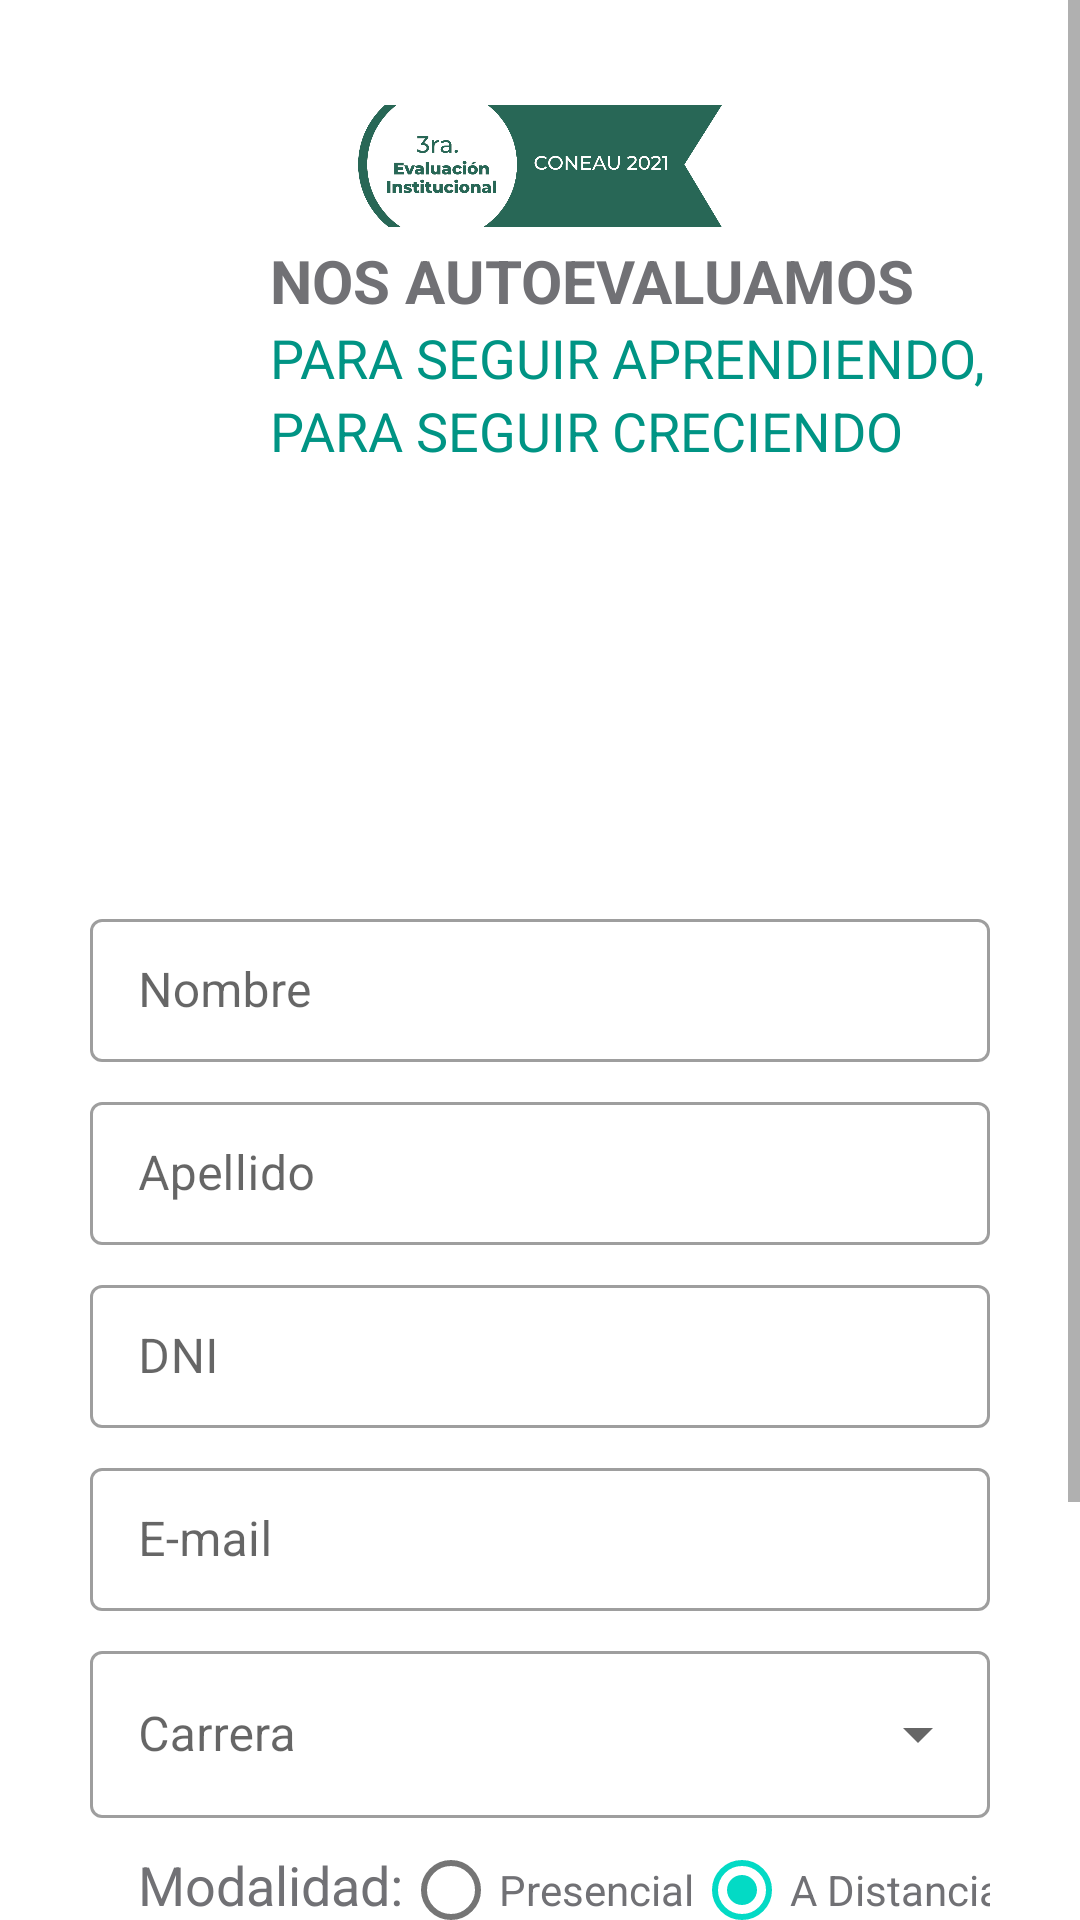

The Android layout XML behind this screen, and the referenced resources:
<!-- AndroidManifest.xml: application theme Theme.QuizApp -->
<!-- res/layout/fragment_form_screen.xml -->
<?xml version="1.0" encoding="utf-8"?>
<ScrollView
    xmlns:android="http://schemas.android.com/apk/res/android"
    xmlns:app="http://schemas.android.com/apk/res-auto"
    xmlns:tools="http://schemas.android.com/tools"
    android:layout_height="match_parent"
    android:layout_width="match_parent">

    <androidx.constraintlayout.widget.ConstraintLayout
        android:layout_width="match_parent"
        android:layout_height="match_parent"
        android:padding="30dp"
        tools:context=".ui.FormScreenFragment">

        <ImageView
            android:id="@+id/ivFondo"
            android:layout_width="match_parent"
            android:layout_height="@dimen/form_back_image_height"
            android:layout_marginTop="55dp"
            android:scaleType="centerCrop"
            android:src="@drawable/fondo_coneau"
            app:layout_constraintEnd_toEndOf="parent"
            app:layout_constraintStart_toStartOf="parent"
            app:layout_constraintTop_toTopOf="@id/evInst" />

        <ImageView
            android:id="@+id/evInst"
            android:layout_width="wrap_content"
            android:layout_height="@dimen/form_coneau_logo_height"
            android:src="@drawable/epositivaicon"
            app:layout_constraintStart_toStartOf="@id/ivFondo"
            app:layout_constraintTop_toTopOf="parent" />

        <TextView
            android:id="@+id/autoevaluamos"
            android:layout_width="match_parent"
            android:layout_height="wrap_content"
            android:layout_marginStart="60dp"
            android:text="@string/nos_autoevaluamos"
            android:textColor="@color/gray"
            android:textSize="@dimen/form_title_text_size"
            android:textStyle="bold"
            android:lines="1"
            app:layout_constraintStart_toStartOf="@id/ivFondo"
            app:layout_constraintTop_toBottomOf="@id/evInst" />

        <TextView
            android:id="@+id/seguircreciendo"
            android:layout_width="wrap_content"
            android:layout_height="wrap_content"
            android:layout_marginStart="60dp"
            android:text="@string/para_seguir_creciendo"
            android:textColor="@color/green"
            android:textSize="@dimen/form_title1_size"
            app:layout_constraintStart_toStartOf="@id/ivFondo"
            app:layout_constraintTop_toBottomOf="@id/seguirAprendiendo" />

        <TextView
            android:id="@+id/seguirAprendiendo"
            android:layout_width="wrap_content"
            android:layout_height="wrap_content"
            android:layout_marginStart="60dp"
            android:text="@string/para_seguir_aprendiendo"
            android:textColor="@color/green"
            android:textSize="@dimen/form_title1_size"
            app:layout_constraintStart_toStartOf="@id/ivFondo"
            app:layout_constraintTop_toBottomOf="@id/autoevaluamos" />

        <com.google.android.material.textfield.TextInputLayout
            android:id="@+id/name_layout"
            style="@style/Widget.MaterialComponents.TextInputLayout.OutlinedBox.Dense"
            android:layout_width="match_parent"
            android:layout_height="wrap_content"
            android:layout_marginTop="16dp"
            android:backgroundTint="@color/white"
            android:hint="@string/nombre"
            app:layout_constraintEnd_toEndOf="parent"
            app:layout_constraintStart_toStartOf="parent"
            app:layout_constraintTop_toBottomOf="@id/ivFondo">

            <com.google.android.material.textfield.TextInputEditText
                android:id="@+id/et_name"
                android:layout_width="match_parent"
                android:layout_height="wrap_content"
                android:importantForAutofill="no"
                android:inputType="text"
                app:hintEnabled="false" />

        </com.google.android.material.textfield.TextInputLayout>

        <com.google.android.material.textfield.TextInputLayout
            android:id="@+id/lastName_layout"
            style="@style/Widget.MaterialComponents.TextInputLayout.OutlinedBox.Dense"
            android:layout_width="match_parent"
            android:layout_height="wrap_content"
            android:layout_marginTop="8dp"
            android:hint="@string/apellido"
            app:layout_constraintEnd_toEndOf="parent"
            app:layout_constraintStart_toStartOf="parent"
            app:layout_constraintTop_toBottomOf="@id/name_layout">

            <com.google.android.material.textfield.TextInputEditText
                android:id="@+id/et_lastName"
                android:layout_width="match_parent"
                android:layout_height="wrap_content"
                android:importantForAutofill="no"
                android:inputType="text"
                app:hintEnabled="false" />

        </com.google.android.material.textfield.TextInputLayout>

        <com.google.android.material.textfield.TextInputLayout
            android:id="@+id/dni_layout"
            style="@style/Widget.MaterialComponents.TextInputLayout.OutlinedBox.Dense"
            android:layout_width="match_parent"
            android:layout_height="wrap_content"
            android:layout_marginTop="8dp"
            android:hint="@string/dni"
            app:layout_constraintEnd_toEndOf="parent"
            app:layout_constraintStart_toStartOf="parent"
            app:layout_constraintTop_toBottomOf="@id/lastName_layout">

            <com.google.android.material.textfield.TextInputEditText
                android:id="@+id/et_DNI"
                android:layout_width="match_parent"
                android:layout_height="wrap_content"
                android:importantForAutofill="no"
                android:inputType="number"
                app:hintEnabled="false" />

        </com.google.android.material.textfield.TextInputLayout>

        <com.google.android.material.textfield.TextInputLayout
            android:id="@+id/email_layout"
            style="@style/Widget.MaterialComponents.TextInputLayout.OutlinedBox.Dense"
            android:layout_width="match_parent"
            android:layout_height="wrap_content"
            android:layout_marginTop="8dp"
            android:hint="@string/e_mail"
            app:layout_constraintEnd_toEndOf="parent"
            app:layout_constraintStart_toStartOf="parent"
            app:layout_constraintTop_toBottomOf="@id/dni_layout">

            <com.google.android.material.textfield.TextInputEditText
                android:id="@+id/et_email"
                android:layout_width="match_parent"
                android:layout_height="wrap_content"
                android:importantForAutofill="no"
                android:inputType="textEmailAddress"
                app:hintEnabled="false" />

        </com.google.android.material.textfield.TextInputLayout>

        <com.google.android.material.textfield.TextInputLayout
            android:id="@+id/SpinnerLayout"
            style="@style/Widget.MaterialComponents.TextInputLayout.OutlinedBox.ExposedDropdownMenu"
            android:layout_width="match_parent"
            android:layout_height="wrap_content"
            android:layout_marginTop="8dp"
            android:hint="Carrera"
            app:layout_constraintEnd_toEndOf="parent"
            app:layout_constraintStart_toStartOf="parent"
            app:layout_constraintTop_toBottomOf="@id/email_layout">

            <androidx.appcompat.widget.AppCompatAutoCompleteTextView
                android:id="@+id/spnCarreras"
                android:layout_width="match_parent"
                android:layout_height="wrap_content"
                android:clickable="true"
                tools:ignore="KeyboardInaccessibleWidget" />
        </com.google.android.material.textfield.TextInputLayout>


        <RadioGroup
            android:id="@+id/modalidad"
            android:layout_width="wrap_content"
            android:layout_height="wrap_content"
            android:layout_marginStart="16dp"
            android:orientation="horizontal"
            app:layout_constraintStart_toStartOf="@id/SpinnerLayout"
            app:layout_constraintTop_toBottomOf="@id/SpinnerLayout">

            <TextView
                android:layout_width="wrap_content"
                android:layout_height="wrap_content"
                android:text="Modalidad:"
                android:textColor="@color/gray"
                android:textSize="18sp" />

            <RadioButton
                android:id="@+id/Presencial"
                android:layout_width="wrap_content"
                android:layout_height="wrap_content"
                android:text="Presencial"
                android:textColor="@color/gray" />

            <RadioButton
                android:id="@+id/Distancia"
                android:layout_width="wrap_content"
                android:layout_height="wrap_content"
                android:checked="true"
                android:text="A Distancia"
                android:textColor="@color/gray" />

        </RadioGroup>

        <com.google.android.material.button.MaterialButton
            android:id="@+id/btn_jugar"
            android:layout_width="500dp"
            android:layout_height="wrap_content"
            android:layout_marginTop="16dp"
            android:backgroundTint="@color/green"
            android:text="@string/jugar"
            app:layout_constraintBottom_toTopOf="@id/edpos"
            app:layout_constraintEnd_toEndOf="parent"
            app:layout_constraintStart_toStartOf="parent"
            app:layout_constraintTop_toBottomOf="@id/modalidad" />

        <ImageView
            android:id="@+id/edpos"
            android:layout_width="180dp"
            android:layout_height="50dp"
            android:layout_marginTop="20dp"
            android:src="@drawable/educacionpositiva"
            app:layout_constraintBottom_toBottomOf="parent"
            app:layout_constraintEnd_toStartOf="@id/siglo"
            app:layout_constraintStart_toStartOf="parent"
            app:layout_constraintTop_toBottomOf="@id/btn_jugar" />

        <ImageView
            android:id="@+id/siglo"
            android:layout_width="180dp"
            android:layout_height="50dp"
            android:layout_marginTop="20dp"
            android:src="@drawable/sigloxxi"
            app:layout_constraintBottom_toBottomOf="parent"
            app:layout_constraintEnd_toEndOf="parent"
            app:layout_constraintStart_toEndOf="@id/edpos"
            app:layout_constraintTop_toBottomOf="@id/btn_jugar" />

    </androidx.constraintlayout.widget.ConstraintLayout>
</ScrollView>
<!-- resources referenced by this layout -->
<resources>
  <color name="gray">#717175</color>
  <color name="green">#009484</color>
  <color name="white">#FFFFFFFF</color>
  <dimen name="form_back_image_height">200dp</dimen>
  <dimen name="form_coneau_logo_height">50dp</dimen>
  <dimen name="form_title1_size">18dp</dimen>
  <dimen name="form_title_text_size">20dp</dimen>
  <!-- drawable educacionpositiva: png bitmap (drawable, 10649 bytes) -->
  <!-- drawable epositivaicon: png bitmap (drawable, 44081 bytes) -->
  <!-- drawable sigloxxi: png bitmap (drawable, 6518 bytes) -->
  <string name="apellido">Apellido</string>
  <string name="dni">DNI</string>
  <string name="e_mail">E-mail</string>
  <string name="jugar">JUGAR</string>
  <string name="nombre">Nombre</string>
  <string name="nos_autoevaluamos">NOS AUTOEVALUAMOS</string>
  <string name="para_seguir_aprendiendo">PARA SEGUIR APRENDIENDO,</string>
  <string name="para_seguir_creciendo">PARA SEGUIR CRECIENDO</string>
  <style name="Theme.QuizApp" parent="Theme.MaterialComponents.DayNight.DarkActionBar">
          
          <item name="colorPrimary">@color/green</item>
          <item name="colorPrimaryVariant">@color/purple_700</item>
          <item name="colorOnPrimary">@color/white</item>
          
          <item name="colorSecondary">@color/teal_200</item>
          <item name="colorSecondaryVariant">@color/gray</item>
          <item name="colorOnSecondary">@color/black</item>
          
          <item name="android:statusBarColor" tools:targetApi="l">?attr/colorPrimaryVariant</item>
          
      </style>
  <color name="purple_700">#FF3700B3</color>
  <color name="teal_200">#FF03DAC5</color>
  <color name="black">#FF000000</color>
</resources>
